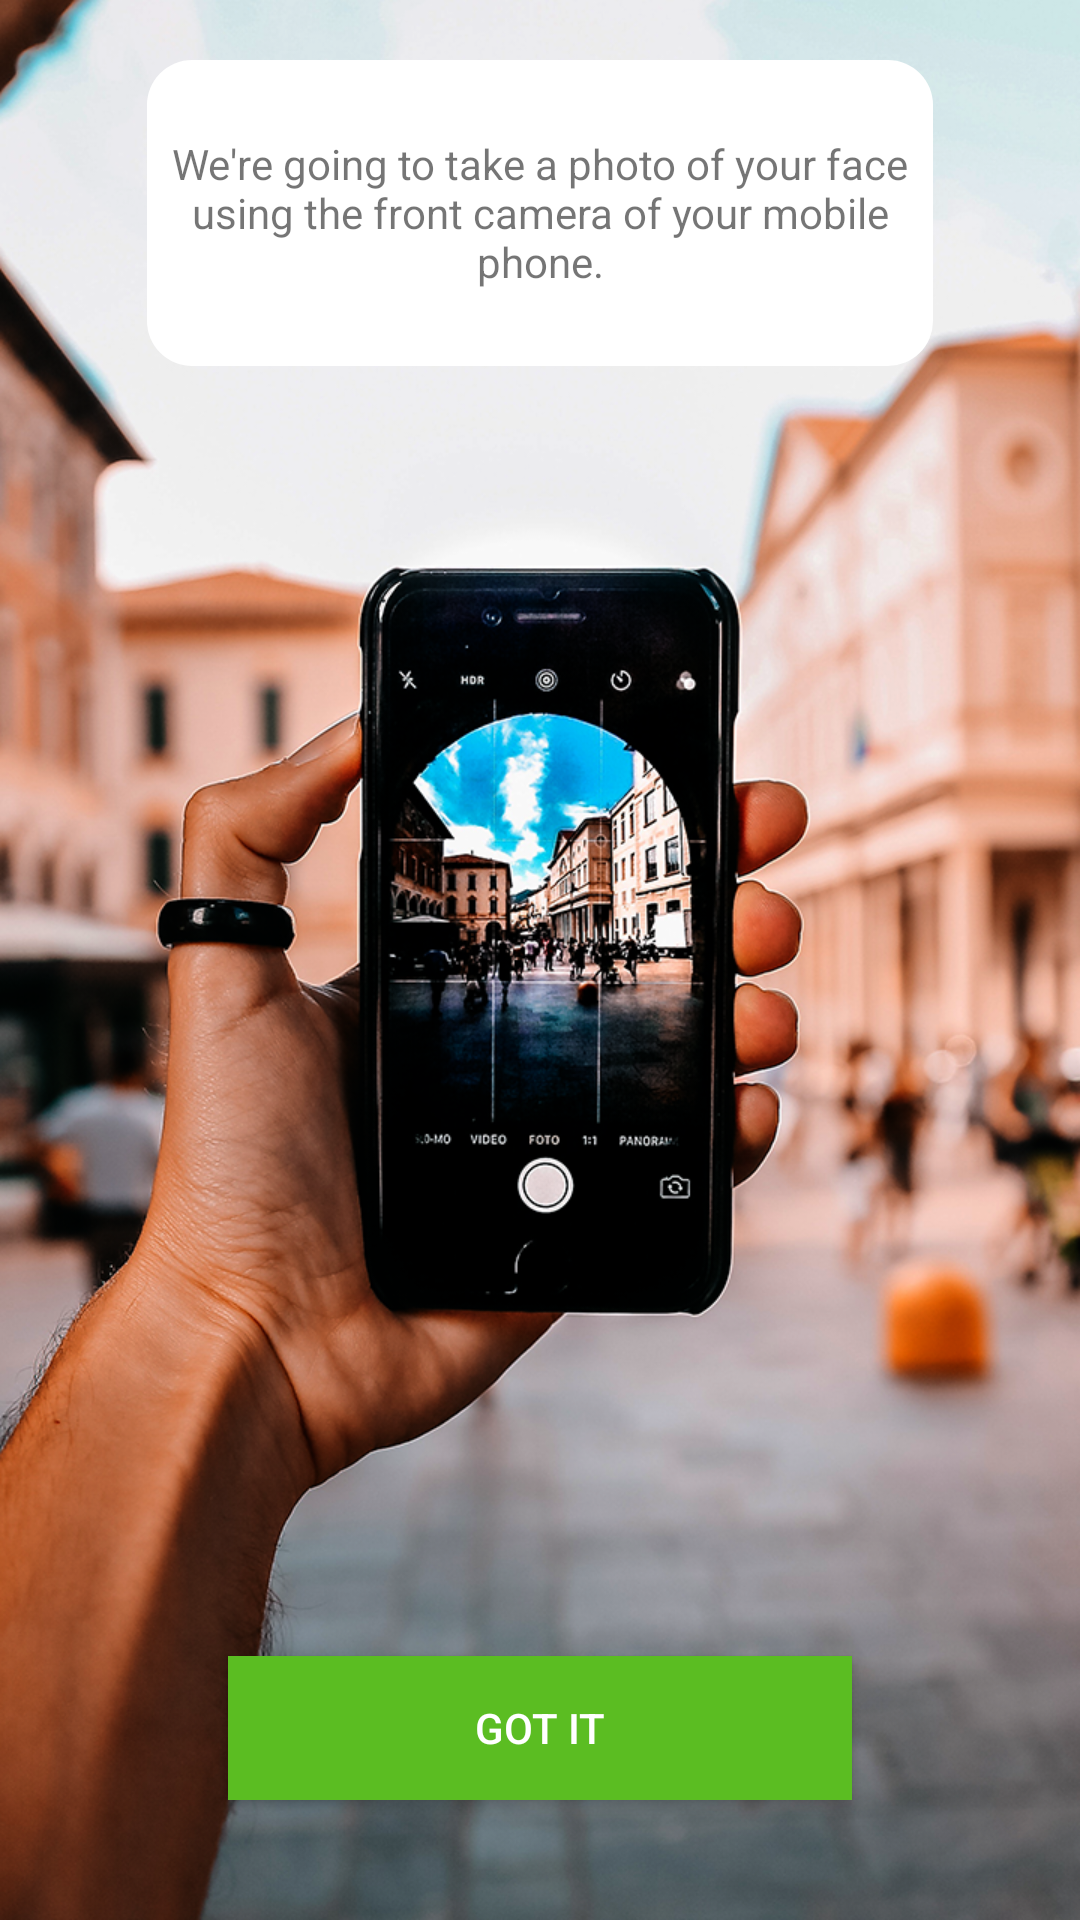

Reconstruct the res/layout file that produces this screen, plus the resources it refers to.
<!-- AndroidManifest.xml: application theme Theme.AppCompat.Light.NoActionBar -->
<!-- res/layout/activity_tutorial1.xml -->
<?xml version="1.0" encoding="utf-8"?>
<RelativeLayout xmlns:android="http://schemas.android.com/apk/res/android"
                xmlns:app="http://schemas.android.com/apk/res-auto" xmlns:tools="http://schemas.android.com/tools"
                android:layout_width="match_parent"
                android:layout_height="match_parent"
                android:fitsSystemWindows="true"
                android:background="@drawable/back_tut1"

                tools:context=".Tutorial1">

    <Button
            android:text="Got it"
            android:textColor="#FFFFFF"
            android:background="@drawable/lightgreen_button_background"
            android:layout_width="208dp"
            android:layout_height="wrap_content" android:layout_centerHorizontal="true"
            android:layout_alignParentBottom="true" android:id="@+id/button2" android:layout_marginBottom="40dp"
            android:onClick="jumpToNextScreen"/>
    <TextView
            android:text="We're going to take a photo of your face using the front camera of your mobile phone."
            android:layout_width="262dp"
            android:layout_height="102dp"
            android:layout_centerHorizontal="true"
            android:layout_alignParentBottom="false" android:id="@+id/textView3"
            android:background="@drawable/rounded_textbox"
            android:gravity="center" android:layout_marginTop="20dp"
           />

</RelativeLayout>
<!-- resources referenced by this layout -->
<resources>
  <!-- drawable back_tut1: png bitmap (drawable, 998252 bytes) -->
  <!-- drawable lightgreen_button_background (drawable) -->
  <?xml version="1.0" encoding="utf-8"?>
  <selector xmlns:android="http://schemas.android.com/apk/res/android">
      <item android:drawable="@color/lightGreen"
            android:state_pressed="false" />
      <item android:drawable="@color/lightGreenActive"
            android:state_pressed="true" />
      <item android:drawable="@color/lightGreen"
            android:state_focused="true" />
  </selector>
  <!-- drawable rounded_textbox (drawable) -->
  <?xml version="1.0" encoding="utf-8"?>
  <shape xmlns:android="http://schemas.android.com/apk/res/android"
         android:shape="rectangle" android:padding="10dp">
      <solid android:color="#FFFFFF"/>
      <corners
              android:bottomRightRadius="15dp"
              android:bottomLeftRadius="15dp"
              android:topLeftRadius="15dp"
              android:topRightRadius="15dp"/>
  </shape>
  <color name="lightGreen">#5bbd22</color>
  <color name="lightGreenActive">#77d242</color>
</resources>
